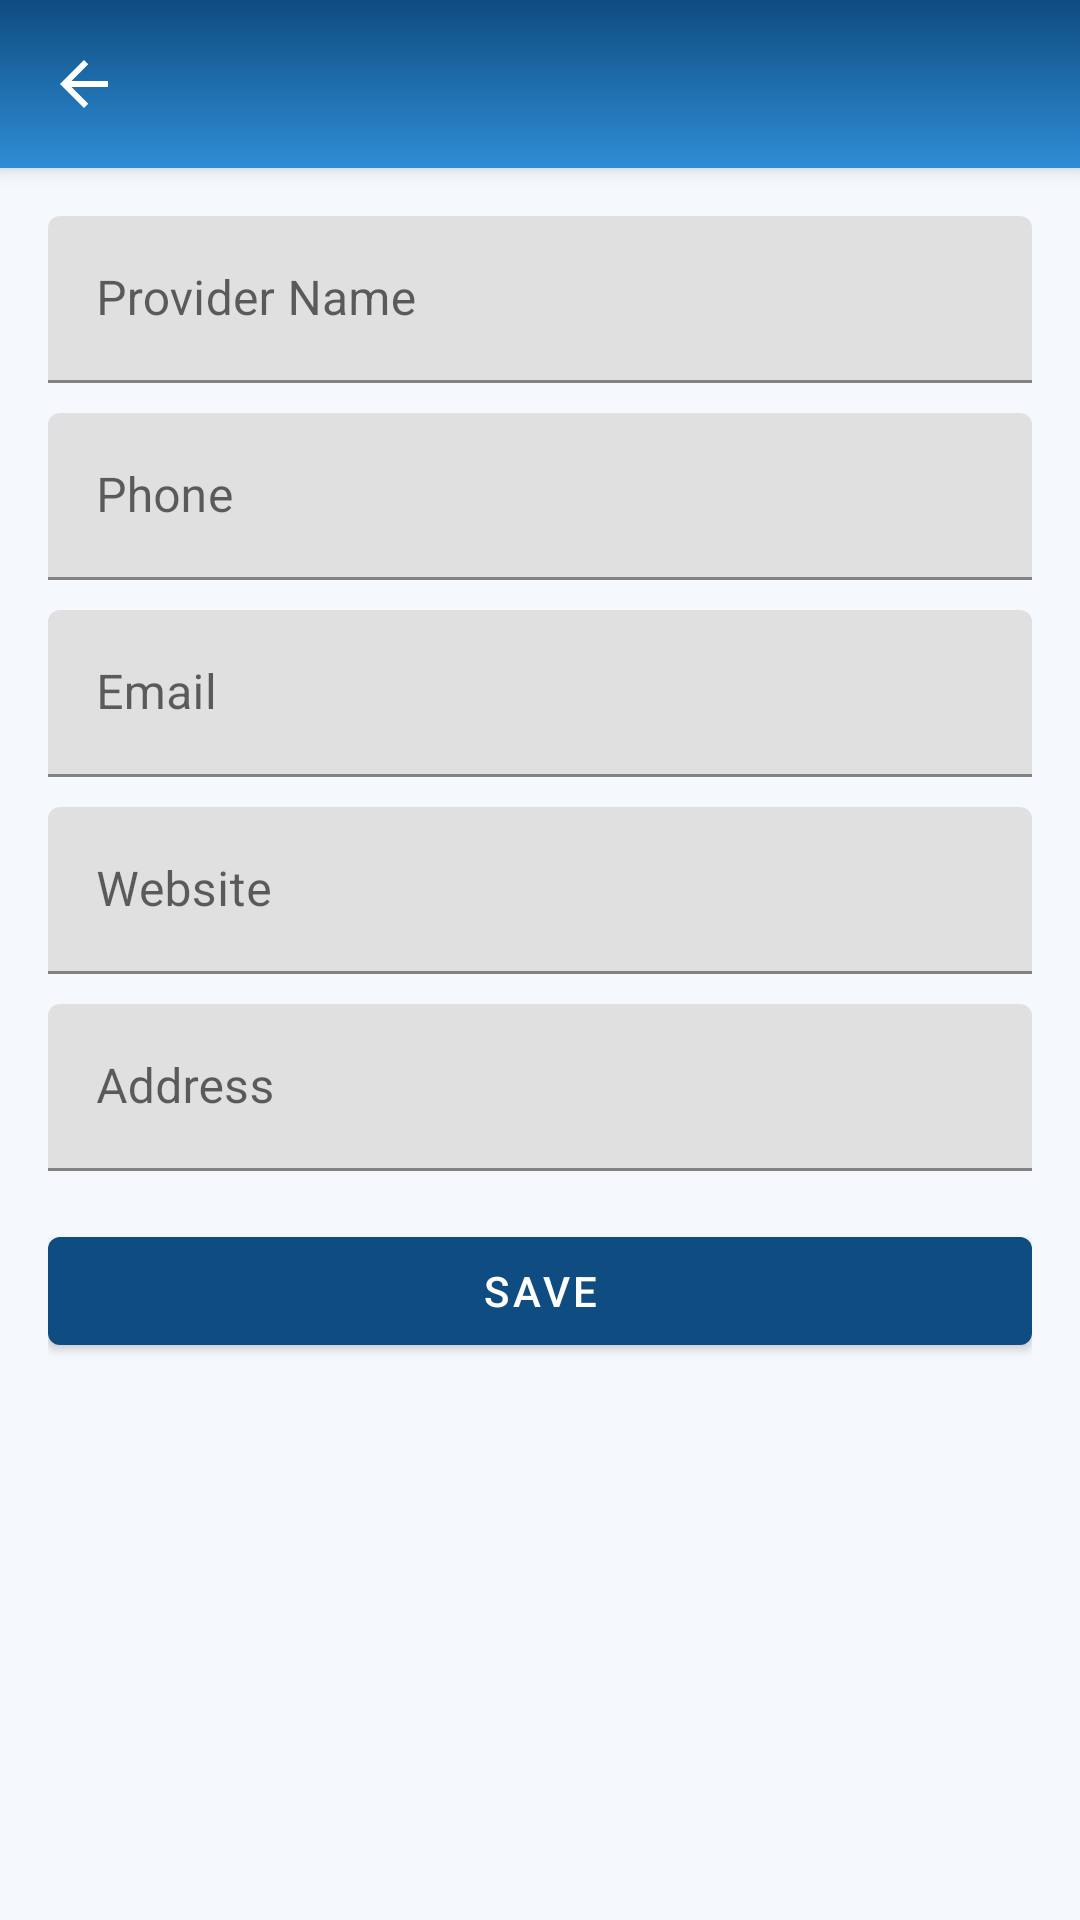

This screen was rendered from an Android layout file. Write that file and the resources it references.
<!-- AndroidManifest.xml: application theme Theme.HealthHearts -->
<!-- res/layout/activity_provider_edit.xml -->
<?xml version="1.0" encoding="utf-8"?>
<androidx.coordinatorlayout.widget.CoordinatorLayout xmlns:android="http://schemas.android.com/apk/res/android"
    xmlns:app="http://schemas.android.com/apk/res-auto"
    android:layout_width="match_parent"
    android:layout_height="match_parent"
    android:background="@color/hh_background">

    <com.google.android.material.appbar.AppBarLayout
        android:layout_width="match_parent"
        android:layout_height="wrap_content">

        <com.google.android.material.appbar.MaterialToolbar
            android:id="@+id/toolbar"
            android:layout_width="match_parent"
            android:layout_height="wrap_content"
            android:background="@drawable/bg_appbar_gradient"
            android:titleTextColor="@color/hh_on_primary"
            app:navigationIcon="@drawable/ic_back_24"
            app:navigationIconTint="@color/hh_on_primary"
            app:popupTheme="@style/ThemeOverlay.AppCompat.Light" />

    </com.google.android.material.appbar.AppBarLayout>

    <ScrollView
        android:layout_width="match_parent"
        android:layout_height="match_parent"
        android:fillViewport="true"
        app:layout_behavior="@string/appbar_scrolling_view_behavior">

        <LinearLayout
            android:layout_width="match_parent"
            android:layout_height="wrap_content"
            android:orientation="vertical"
            android:padding="16dp">

            <com.google.android.material.textfield.TextInputLayout
                android:layout_width="match_parent"
                android:layout_height="wrap_content">

                <com.google.android.material.textfield.TextInputEditText
                    android:id="@+id/etName"
                    android:layout_width="match_parent"
                    android:layout_height="wrap_content"
                    android:hint="@string/provider_name" />
            </com.google.android.material.textfield.TextInputLayout>

            <com.google.android.material.textfield.TextInputLayout
                android:layout_width="match_parent"
                android:layout_height="wrap_content"
                android:layout_marginTop="10dp">

                <com.google.android.material.textfield.TextInputEditText
                    android:id="@+id/etPhone"
                    android:layout_width="match_parent"
                    android:layout_height="wrap_content"
                    android:hint="@string/phone" />
            </com.google.android.material.textfield.TextInputLayout>

            <com.google.android.material.textfield.TextInputLayout
                android:layout_width="match_parent"
                android:layout_height="wrap_content"
                android:layout_marginTop="10dp">

                <com.google.android.material.textfield.TextInputEditText
                    android:id="@+id/etEmail"
                    android:layout_width="match_parent"
                    android:layout_height="wrap_content"
                    android:hint="@string/email" />
            </com.google.android.material.textfield.TextInputLayout>

            <com.google.android.material.textfield.TextInputLayout
                android:layout_width="match_parent"
                android:layout_height="wrap_content"
                android:layout_marginTop="10dp">

                <com.google.android.material.textfield.TextInputEditText
                    android:id="@+id/etWebsite"
                    android:layout_width="match_parent"
                    android:layout_height="wrap_content"
                    android:hint="@string/website" />
            </com.google.android.material.textfield.TextInputLayout>

            <com.google.android.material.textfield.TextInputLayout
                android:layout_width="match_parent"
                android:layout_height="wrap_content"
                android:layout_marginTop="10dp">

                <com.google.android.material.textfield.TextInputEditText
                    android:id="@+id/etAddress"
                    android:layout_width="match_parent"
                    android:layout_height="wrap_content"
                    android:hint="@string/address" />
            </com.google.android.material.textfield.TextInputLayout>

            <com.google.android.material.button.MaterialButton
                android:id="@+id/btnSave"
                android:layout_width="match_parent"
                android:layout_height="wrap_content"
                android:layout_marginTop="16dp"
                android:text="@string/save" />

        </LinearLayout>
    </ScrollView>

</androidx.coordinatorlayout.widget.CoordinatorLayout>
<!-- resources referenced by this layout -->
<resources>
  <color name="hh_background">#F5F8FC</color>
  <color name="hh_on_primary">#FFFFFF</color>
  <!-- drawable bg_appbar_gradient (drawable) -->
  <?xml version="1.0" encoding="utf-8"?>
  <shape xmlns:android="http://schemas.android.com/apk/res/android">
      <gradient
          android:angle="270"
          android:endColor="#2E8DD5"
          android:startColor="#0F4C81" />
  </shape>
  <!-- drawable ic_back_24 (drawable) -->
  <vector xmlns:android="http://schemas.android.com/apk/res/android"
      android:width="24dp"
      android:height="24dp"
      android:autoMirrored="true"
      android:viewportWidth="24"
      android:viewportHeight="24">
      <path
          android:fillColor="@color/hh_on_primary"
          android:pathData="M20,11H7.83l5.59-5.59L12,4l-8,8 8,8 1.41-1.41L7.83,13H20v-2z" />
  </vector>
  <string name="address">Address</string>
  <string name="email">Email</string>
  <string name="phone">Phone</string>
  <string name="provider_name">Provider Name</string>
  <string name="save">Save</string>
  <string name="website">Website</string>
  <style name="Theme.HealthHearts" parent="Theme.MaterialComponents.Light.NoActionBar">
          <item name="colorPrimary">@color/hh_primary</item>
          <item name="colorPrimaryVariant">@color/hh_primary</item>
          <item name="colorOnPrimary">@color/hh_on_primary</item>
          <item name="android:statusBarColor">@color/hh_primary</item>
          <item name="android:windowBackground">@color/hh_background</item>
      </style>
  <color name="hh_primary">#0F4C81</color>
</resources>
